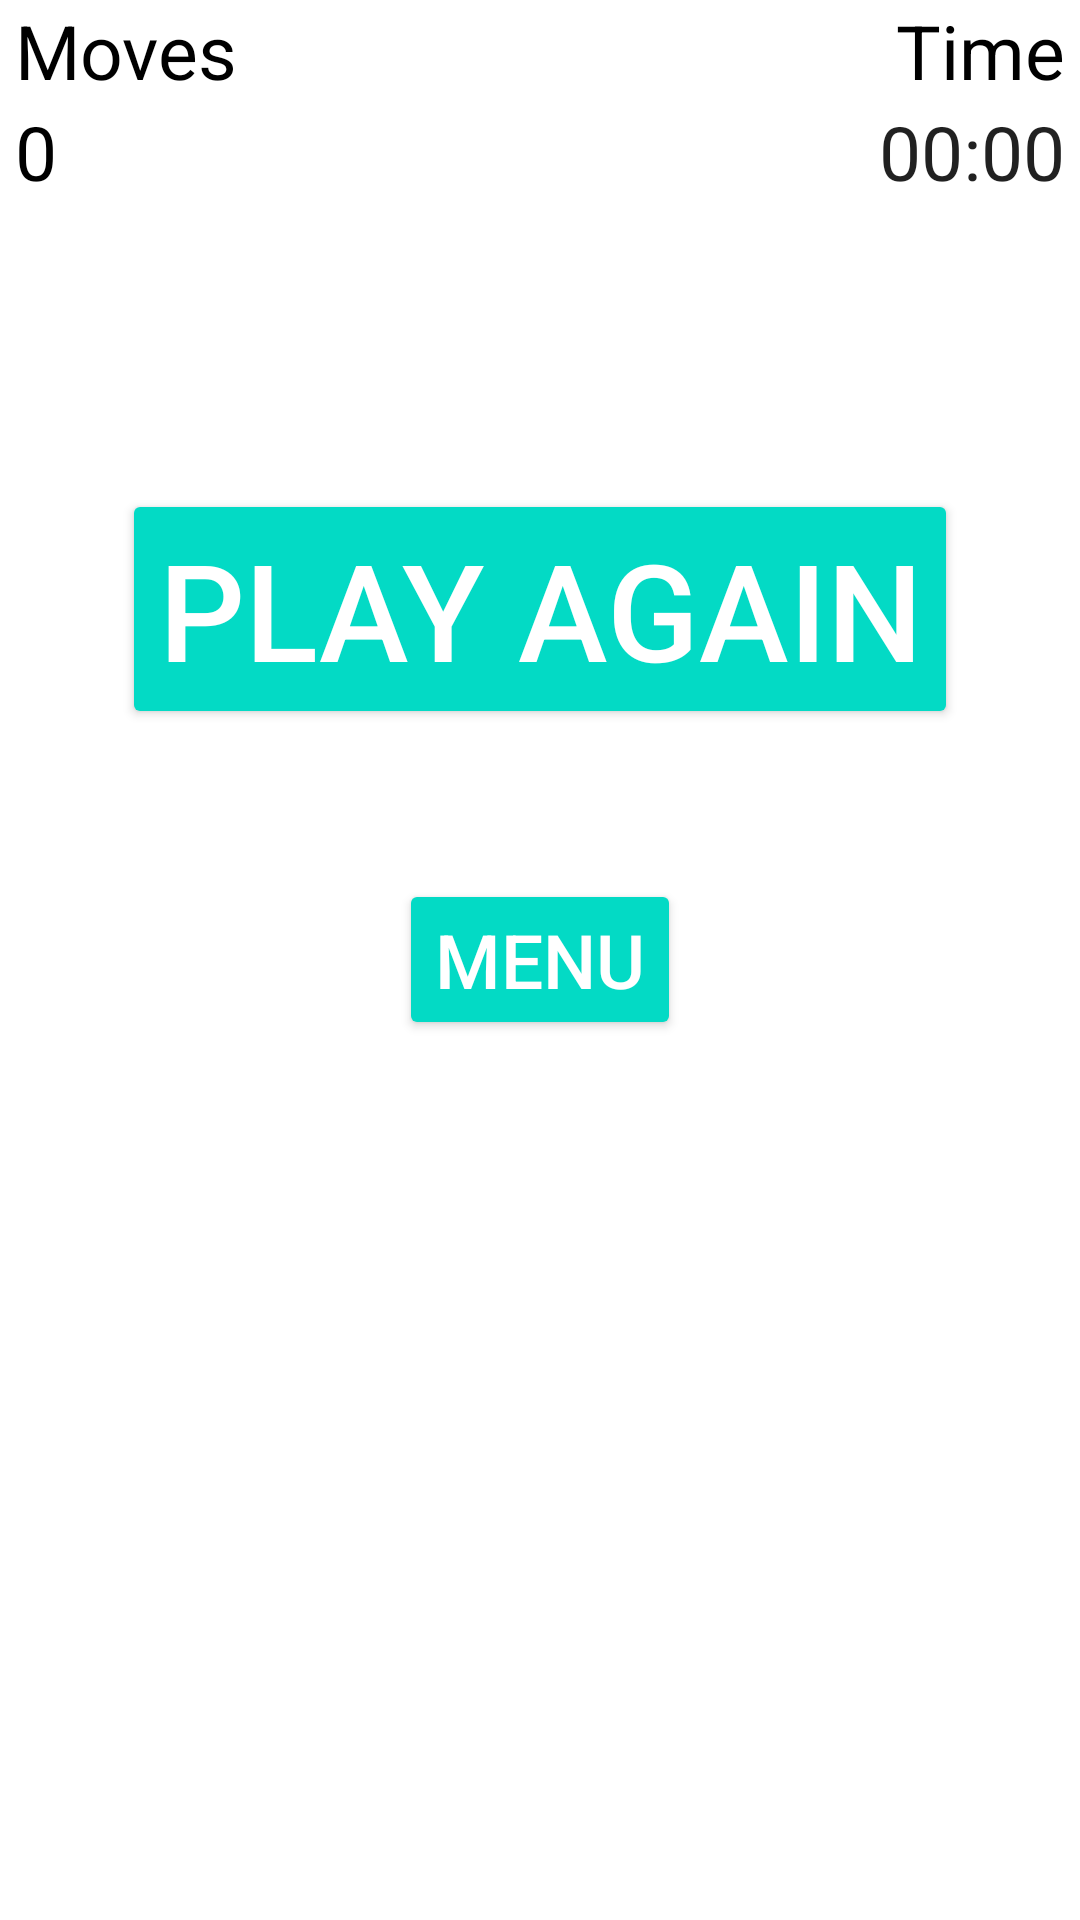

Produce the Android XML layout that renders to this screen, including the resource entries it uses.
<!-- AndroidManifest.xml: application theme AppTheme -->
<!-- res/layout/fragment_scene.xml -->
<?xml version="1.0" encoding="utf-8"?>
<RelativeLayout xmlns:android="http://schemas.android.com/apk/res/android"
    android:orientation="vertical" android:layout_width="match_parent"
    android:layout_height="match_parent">

    <FrameLayout
        android:layout_width="match_parent"
        android:layout_height="match_parent"
        android:id="@+id/scene"
        android:layout_gravity="center_horizontal">

    </FrameLayout>

    <Button
        android:layout_width="wrap_content"
        android:layout_height="wrap_content"
        android:text="@string/button_play_again"
        android:id="@+id/replay"
        android:textSize="45sp"
        android:layout_above="@+id/back"
        android:layout_centerHorizontal="true"
        android:layout_marginBottom="50dp"
        style="@style/Widget.AppCompat.Button.Colored"/>

    <Button
        android:layout_width="wrap_content"
        android:layout_height="wrap_content"
        android:text="@string/button_back_menu"
        android:textSize="25sp"
        android:id="@+id/back"
        android:layout_gravity="center"
        android:layout_centerVertical="true"
        android:layout_centerHorizontal="true"
        style="@style/Widget.AppCompat.Button.Colored"/>

    <TextView
        android:layout_width="wrap_content"
        android:layout_height="wrap_content"
        android:text="@string/moves"
        android:id="@+id/moveName"
        android:textSize="25sp"
        android:textColor="@android:color/black"
        android:layout_marginLeft="5dp"
        android:layout_alignParentTop="true"
        android:layout_alignParentLeft="true"
        android:layout_alignParentStart="true" />

    <TextView
        android:layout_width="wrap_content"
        android:layout_height="wrap_content"
        android:text="0"
        android:id="@+id/moveCounter"
        android:textSize="25sp"
        android:textColor="@android:color/black"
        android:layout_marginLeft="5dp"
        android:layout_below="@+id/moveName"
        android:layout_alignParentLeft="true"
        android:layout_alignParentStart="true" />

    <TextView
        android:layout_width="wrap_content"
        android:layout_height="wrap_content"
        android:text="@string/time"
        android:id="@+id/timeName"
        android:textSize="25sp"
        android:textColor="@android:color/black"
        android:layout_marginRight="5dp"
        android:layout_alignParentTop="true"
        android:layout_alignParentRight="true"
        android:layout_alignParentEnd="true" />



    <Chronometer
        android:layout_width="wrap_content"
        android:layout_height="wrap_content"
        android:id="@+id/timeCounter"
        android:textSize="25sp"
        android:layout_marginRight="5dp"
        android:layout_below="@+id/timeName"
        android:layout_alignParentRight="true"
        android:layout_alignParentEnd="true" />


</RelativeLayout>
<!-- resources referenced by this layout -->
<resources>
  <string name="button_back_menu">Menu</string>
  <string name="button_play_again">Play again</string>
  <string name="moves">Moves</string>
  <string name="time">Time</string>
</resources>
